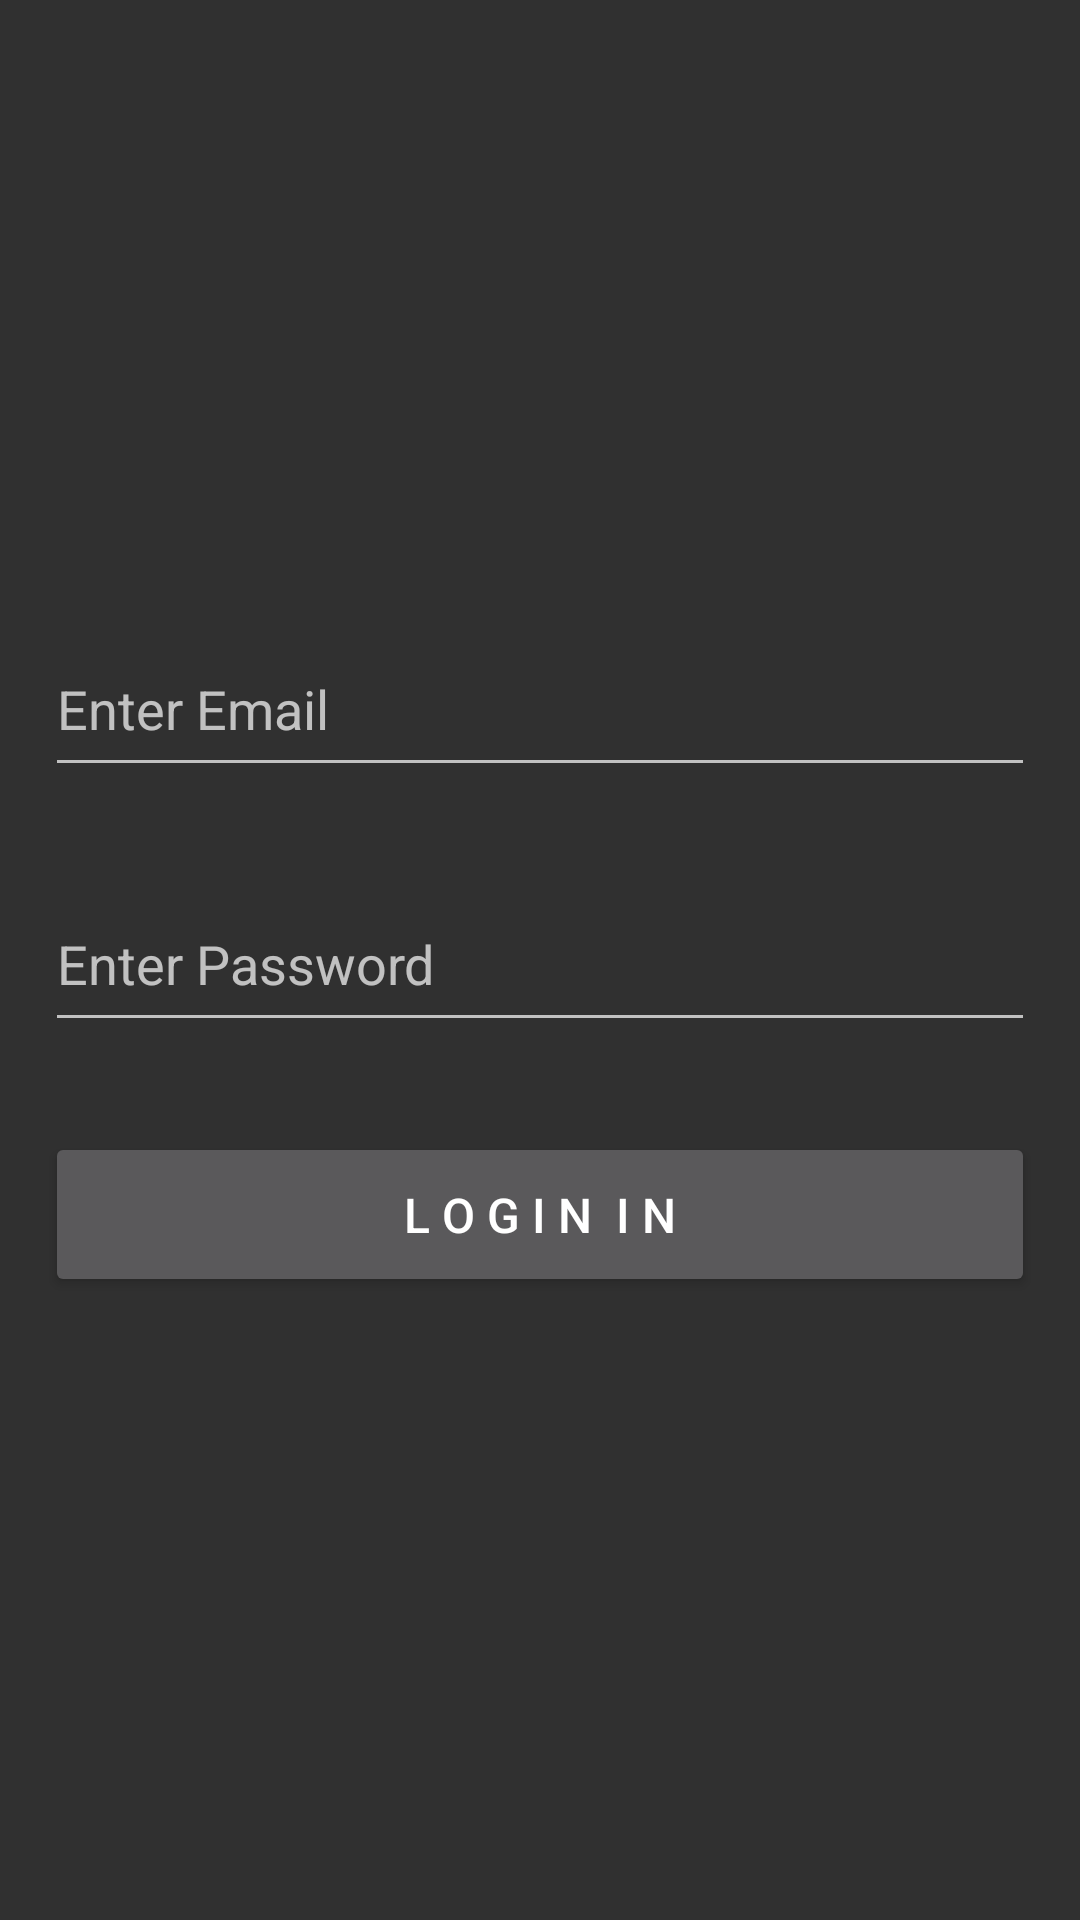

Write the Android layout XML for this screen, with the resource values it uses.
<!-- AndroidManifest.xml: application theme dark -->
<!-- res/layout/signin_activity.xml -->
<?xml version="1.0" encoding="utf-8"?>
<LinearLayout
	xmlns:android="http://schemas.android.com/apk/res/android"
	android:layout_width="match_parent"
	android:layout_height="match_parent"
	android:gravity="center"
	android:orientation="vertical">

	<EditText
		android:id="@+id/log_email"
		android:layout_width="match_parent"
		android:layout_height="55dp"
		android:layout_margin="15dp"
		android:hint="Enter Email"
		android:inputType="textEmailAddress"/>

	<EditText
		android:id="@+id/log_pass"
		android:layout_width="match_parent"
		android:layout_height="55dp"
		android:layout_margin="15dp"
		android:hint="Enter Password"
		android:inputType="numberPassword"/>

	<Button
		android:id="@+id/btn_login"
		android:layout_width="match_parent"
		android:layout_height="55dp"
		android:layout_margin="15dp"
		android:text="L o g i n  I n"
		android:textSize="16dp"/>

</LinearLayout>
<!-- resources referenced by this layout -->
<resources>
  <style name="dark" parent="@style/Theme.AppCompat">
  		<item name="colorPrimary">#1F1F1F</item>
  		<item name="colorPrimaryDark">#1F1F1F</item>
  		<item name="itemColorLight">#1F1F1F</item>
  		<item name="itemColorDark">#121212</item>
  		<item name="cardBackground">#1F1F1F</item>
  		<item name="colorAccent">#FFFFFF</item>
  	</style>
</resources>
